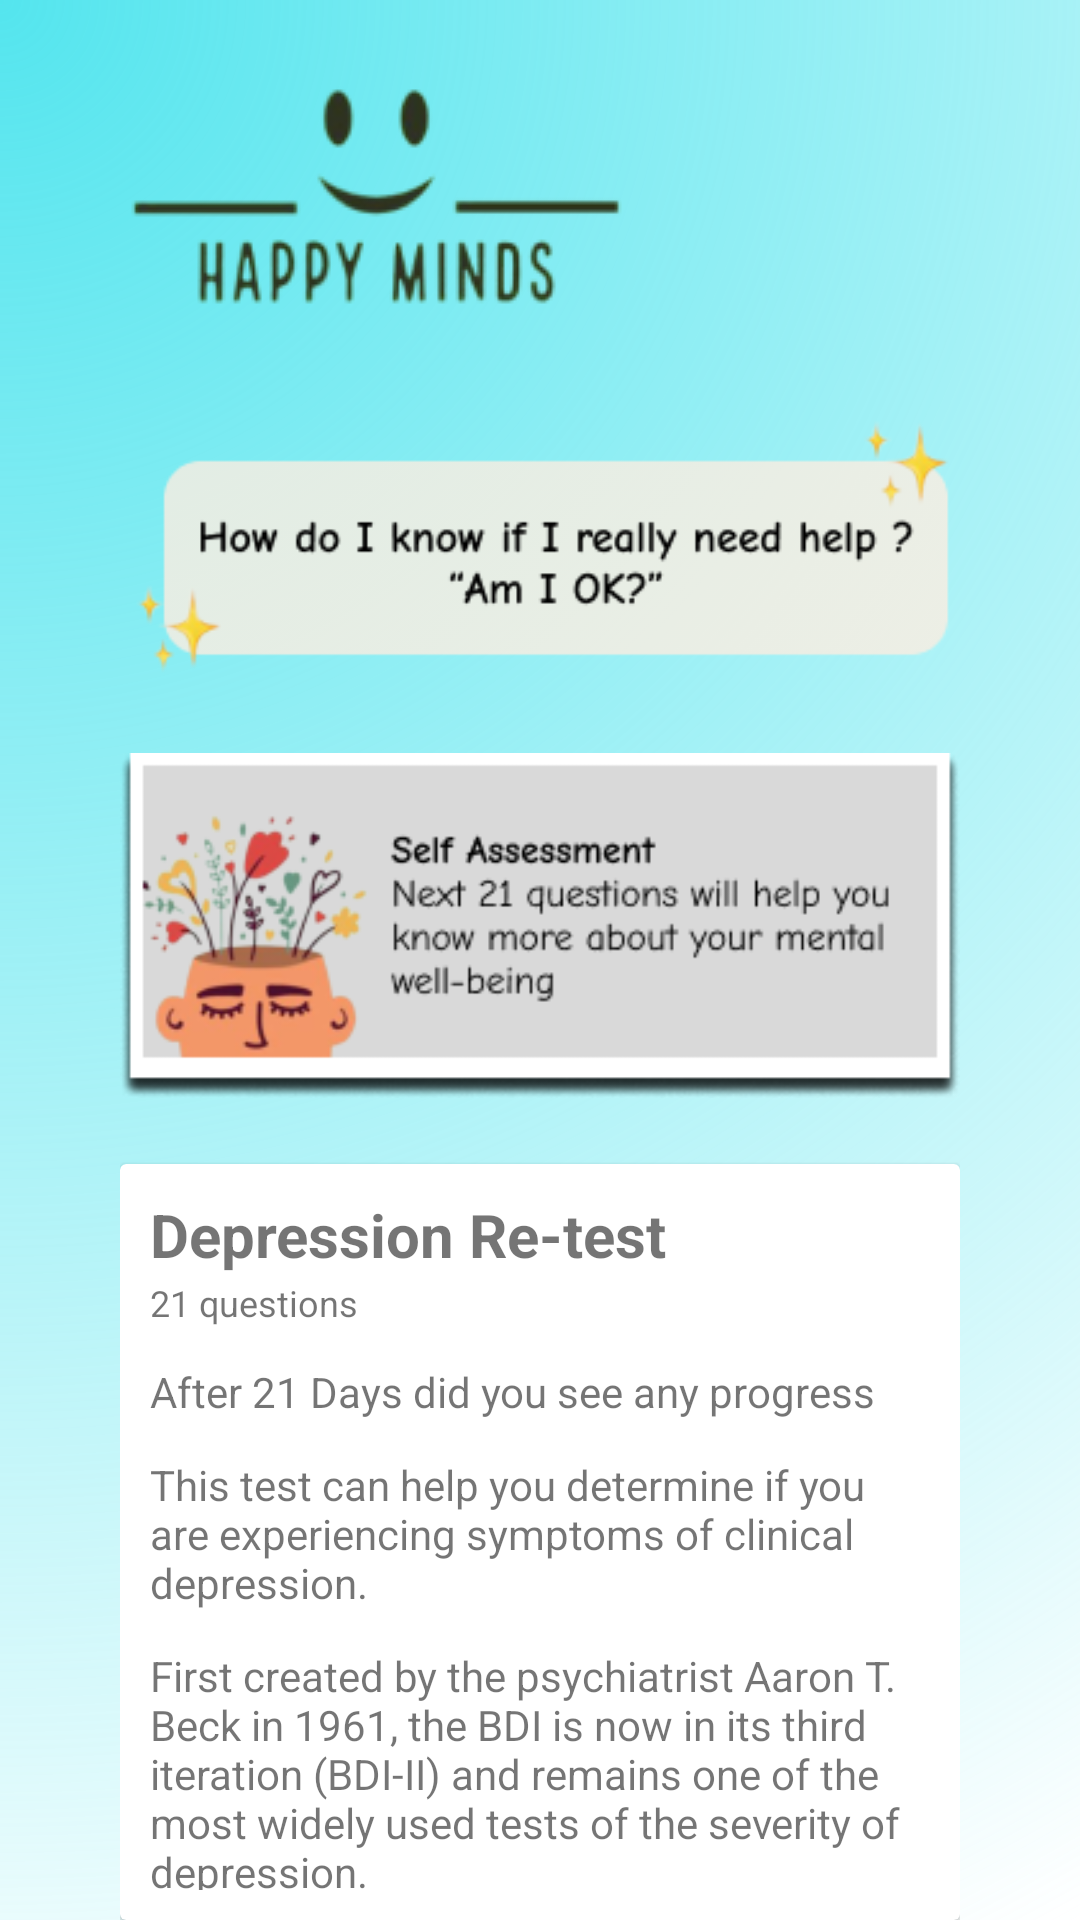

Write the Android layout XML for this screen, with the resource values it uses.
<!-- AndroidManifest.xml: application theme Theme.HappyMinds -->
<!-- res/layout/activity_second_test.xml -->
<?xml version="1.0" encoding="utf-8"?>
<LinearLayout xmlns:android="http://schemas.android.com/apk/res/android"
    xmlns:app="http://schemas.android.com/apk/res-auto"
    xmlns:tools="http://schemas.android.com/tools"
    android:layout_width="match_parent"
    android:layout_height="match_parent"
    android:background="@drawable/background"
    android:paddingHorizontal="40sp"
    android:orientation="vertical"
    tools:context=".SecondTestActivity">
    <ImageView
        android:id="@+id/logo"
        android:layout_width="wrap_content"
        android:layout_height="wrap_content"
        android:layout_centerInParent="true"
        android:src="@drawable/logo">

    </ImageView>

    <ImageView
        android:id="@+id/imageView28"
        android:layout_width="match_parent"
        android:layout_height="wrap_content"
        app:srcCompat="@drawable/test_intro" />

    <ImageView
        android:id="@+id/imageView6"
        android:layout_width="match_parent"
        android:layout_height="wrap_content"
        app:srcCompat="@drawable/selfassessment" />

    <androidx.cardview.widget.CardView

        android:layout_marginTop="12sp"
        android:layout_width="match_parent"
        android:layout_height="wrap_content" >

        <LinearLayout
            android:paddingVertical="10sp"
            android:paddingHorizontal="10sp"
            android:layout_width="match_parent"
            android:layout_height="match_parent"
            android:orientation="vertical">

            <TextView
                android:id="@+id/textView17"
                android:textStyle="bold"
                android:textSize="20sp"
                android:layout_width="match_parent"
                android:layout_height="wrap_content"
                android:text="Depression Re-test" />

            <TextView
                android:id="@+id/textView19"
                android:layout_marginTop="1sp"
                android:textSize="12sp"
                android:layout_width="match_parent"
                android:layout_height="wrap_content"
                android:text="21 questions" />

            <TextView
                android:id="@+id/textView20"
                android:layout_marginTop="12sp"
                android:layout_width="match_parent"
                android:layout_height="wrap_content"
                android:text="After 21 Days did you see any progress" />

            <TextView
                android:id="@+id/textView21"
                android:layout_marginTop="12sp"
                android:layout_width="match_parent"
                android:layout_height="wrap_content"
                android:text="This test can help you determine if you are experiencing symptoms of clinical depression." />

            <TextView
                android:id="@+id/textView22"
                android:layout_marginTop="12sp"
                android:layout_width="match_parent"
                android:layout_height="wrap_content"
                android:text="First created by the psychiatrist Aaron T. Beck in 1961, the BDI is now in its third iteration (BDI-II) and remains one of the most widely used tests of the severity of depression." />
        </LinearLayout>
    </androidx.cardview.widget.CardView>

    <Button
        android:layout_marginTop="30sp"
        android:id="@+id/StudentStartReTest"
        android:backgroundTint="@color/white"
        android:textColor="@color/black"
        android:layout_width="match_parent"
        android:layout_height="wrap_content"
        android:drawableLeft="@drawable/starttest"
        android:text="Start Test" />

</LinearLayout>
<!-- resources referenced by this layout -->
<resources>
  <!-- drawable background (drawable) -->
  <vector xmlns:android="http://schemas.android.com/apk/res/android"
      xmlns:aapt="http://schemas.android.com/aapt"
      android:width="360dp"
      android:height="640dp"
      android:viewportWidth="360"
      android:viewportHeight="640">
    <path
        android:pathData="M0,0h360v640h-360z">
      <aapt:attr name="android:fillColor">
        <gradient 
            android:centerX="0"
            android:centerY="0"
            android:gradientRadius="734.3"
            android:type="radial">
          <item android:offset="0" android:color="#FF54E5EE"/>
          <item android:offset="1" android:color="#00C5F8FB"/>
        </gradient>
      </aapt:attr>
    </path>
  </vector>
  <!-- drawable logo: png bitmap (drawable, 9494 bytes) -->
  <!-- drawable selfassessment: png bitmap (drawable, 26169 bytes) -->
  <!-- drawable starttest: png bitmap (drawable, 1241 bytes) -->
  <!-- drawable test_intro: png bitmap (drawable, 9426 bytes) -->
  <style name="Theme.HappyMinds" parent="Theme.MaterialComponents.DayNight.DarkActionBar">
          
          <item name="colorPrimary">@color/purple_500</item>
          <item name="colorPrimaryVariant">@color/purple_700</item>
          <item name="colorOnPrimary">@color/white</item>
          
          <item name="colorSecondary">@color/teal_200</item>
          <item name="colorSecondaryVariant">@color/teal_700</item>
          <item name="colorOnSecondary">@color/black</item>
          
          <item name="android:statusBarColor">?attr/colorPrimaryVariant</item>
          
      </style>
  <!-- not gathered from this repository: default colours our renderer supplied (Android Studio template values) -->
  <color name="purple_500">#FF6200EE</color>
  <color name="purple_700">#FF3700B3</color>
  <color name="teal_200">#FF03DAC5</color>
  <color name="teal_700">#FF018786</color>
  <color name="black">#FF000000</color>
  <color name="white">#FFFFFFFF</color>
</resources>
